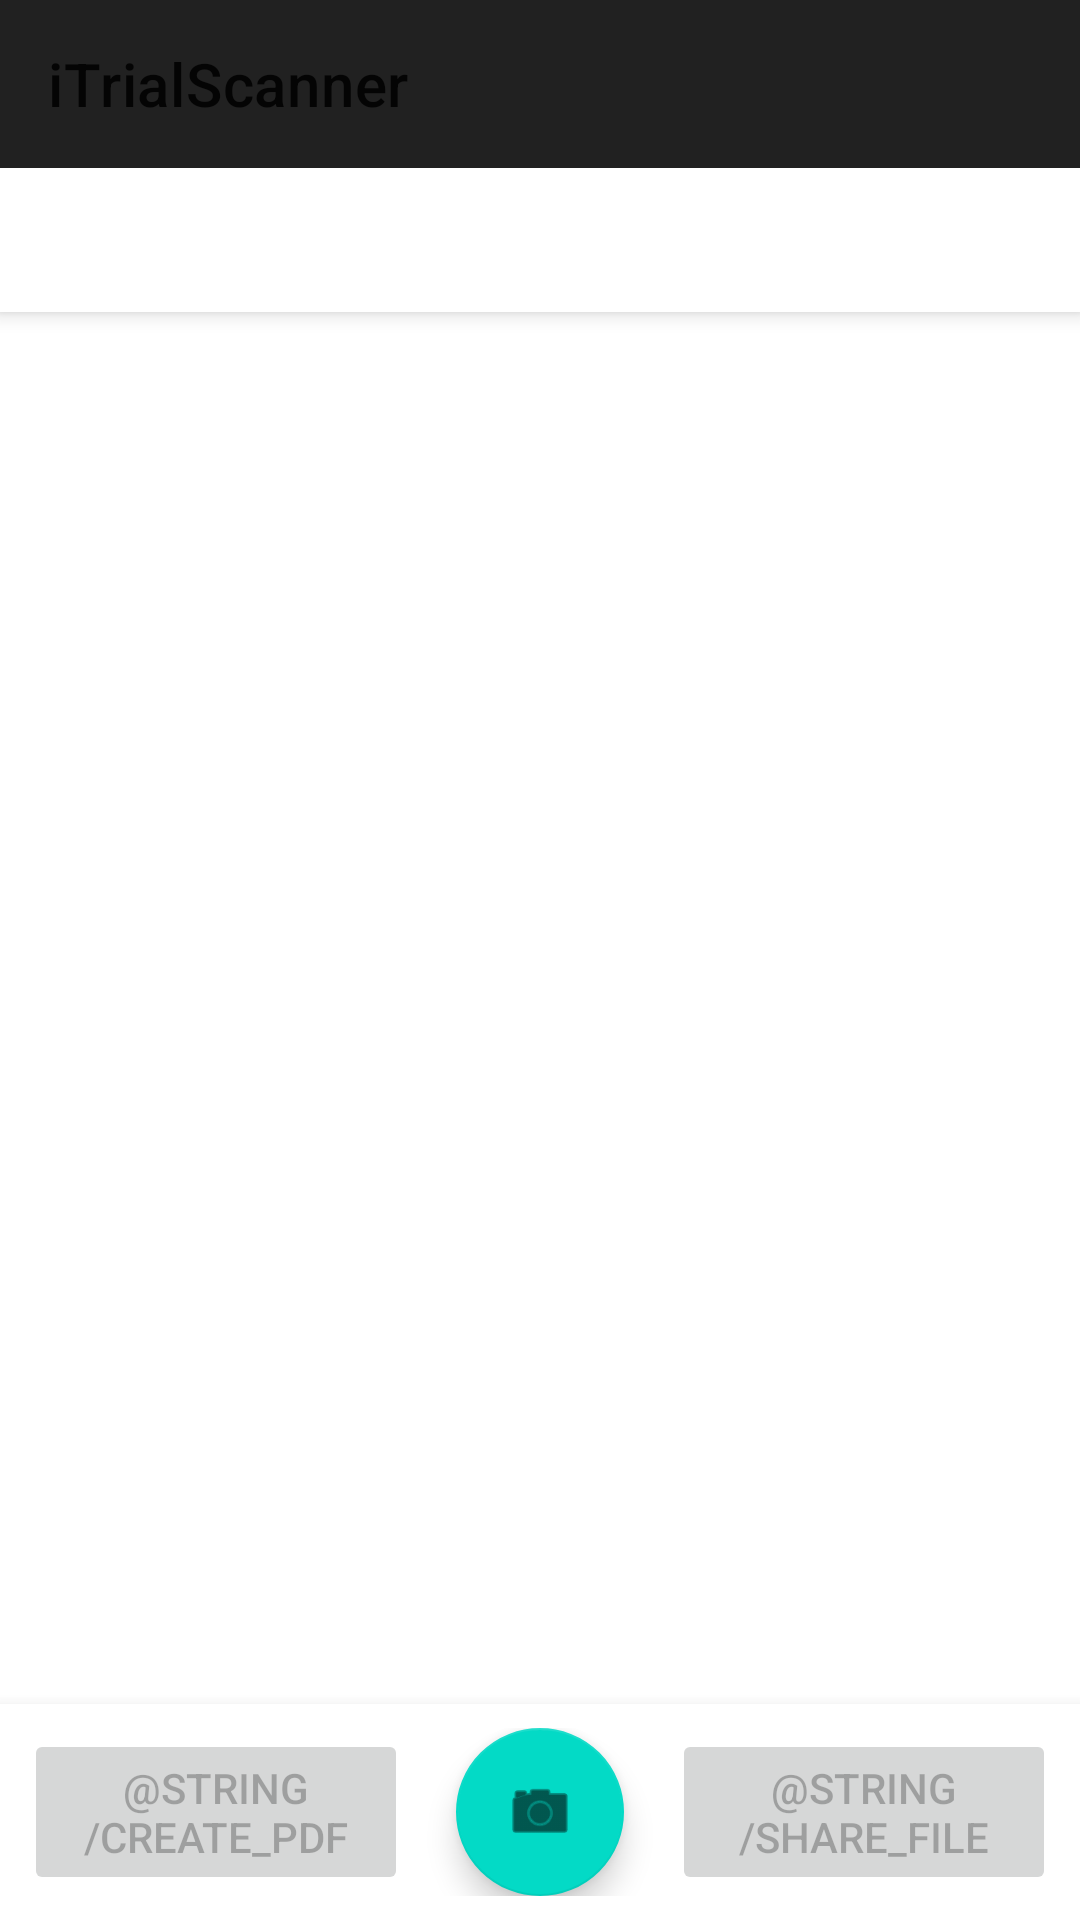

The Android layout XML behind this screen, and the referenced resources:
<!-- AndroidManifest.xml: activity theme Theme.ITrialScanner -->
<!-- res/layout/activity_main.xml -->
<?xml version="1.0" encoding="utf-8"?>
<androidx.coordinatorlayout.widget.CoordinatorLayout
    xmlns:android="http://schemas.android.com/apk/res/android"
    xmlns:app="http://schemas.android.com/apk/res-auto"
    xmlns:tools="http://schemas.android.com/tools"
    android:layout_width="match_parent"
    android:layout_height="match_parent"
    tools:context=".MainActivity">

    <com.google.android.material.appbar.AppBarLayout
        android:layout_width="match_parent"
        android:layout_height="wrap_content">

        <androidx.appcompat.widget.Toolbar
            android:id="@+id/toolbar"
            android:layout_width="match_parent"
            android:layout_height="?attr/actionBarSize"
            android:background="?attr/colorPrimary"
            app:layout_scrollFlags="scroll|enterAlways"
            app:title="@string/app_name" />

        <com.google.android.material.tabs.TabLayout
            android:id="@+id/tabLayout"
            android:layout_width="match_parent"
            android:layout_height="wrap_content"
            app:tabMode="fixed" />

    </com.google.android.material.appbar.AppBarLayout>

    <androidx.viewpager2.widget.ViewPager2
        android:id="@+id/viewPager"
        android:layout_width="match_parent"
        android:layout_height="match_parent"
        app:layout_behavior="@string/appbar_scrolling_view_behavior" />

    <androidx.constraintlayout.widget.ConstraintLayout
        android:id="@+id/bottomBar"
        android:layout_width="match_parent"
        android:layout_height="wrap_content"
        android:layout_gravity="bottom"
        android:background="@android:color/white"
        android:elevation="8dp"
        android:padding="8dp">

        <Button
            android:id="@+id/btnCreatePdf"
            android:layout_width="0dp"
            android:layout_height="wrap_content"
            android:text="@string/create_pdf"
            android:enabled="false"
            app:layout_constraintBottom_toBottomOf="parent"
            app:layout_constraintEnd_toStartOf="@+id/btnTakePhoto"
            app:layout_constraintStart_toStartOf="parent"
            app:layout_constraintTop_toTopOf="parent" />

        <com.google.android.material.floatingactionbutton.FloatingActionButton
            android:id="@+id/btnTakePhoto"
            android:layout_width="wrap_content"
            android:layout_height="wrap_content"
            android:layout_marginHorizontal="16dp"
            android:src="@android:drawable/ic_menu_camera"
            app:layout_constraintBottom_toBottomOf="parent"
            app:layout_constraintEnd_toStartOf="@+id/btnShare"
            app:layout_constraintStart_toEndOf="@+id/btnCreatePdf"
            app:layout_constraintTop_toTopOf="parent" />

        <Button
            android:id="@+id/btnShare"
            android:layout_width="0dp"
            android:layout_height="wrap_content"
            android:text="@string/share_file"
            android:enabled="false"
            app:layout_constraintBottom_toBottomOf="parent"
            app:layout_constraintEnd_toEndOf="parent"
            app:layout_constraintStart_toEndOf="@+id/btnTakePhoto"
            app:layout_constraintTop_toTopOf="parent" />

    </androidx.constraintlayout.widget.ConstraintLayout>

</androidx.coordinatorlayout.widget.CoordinatorLayout>
<!-- resources referenced by this layout -->
<resources>
  <string name="app_name">iTrialScanner</string>
  <style name="Theme.ITrialScanner" parent="Theme.MaterialComponents.DayNight.DarkActionBar">
          <item name="android:windowBackground">@android:color/white</item>
          <item name="android:statusBarColor" tools:targetApi="l">?attr/colorPrimaryVariant</item>
      </style>
</resources>
